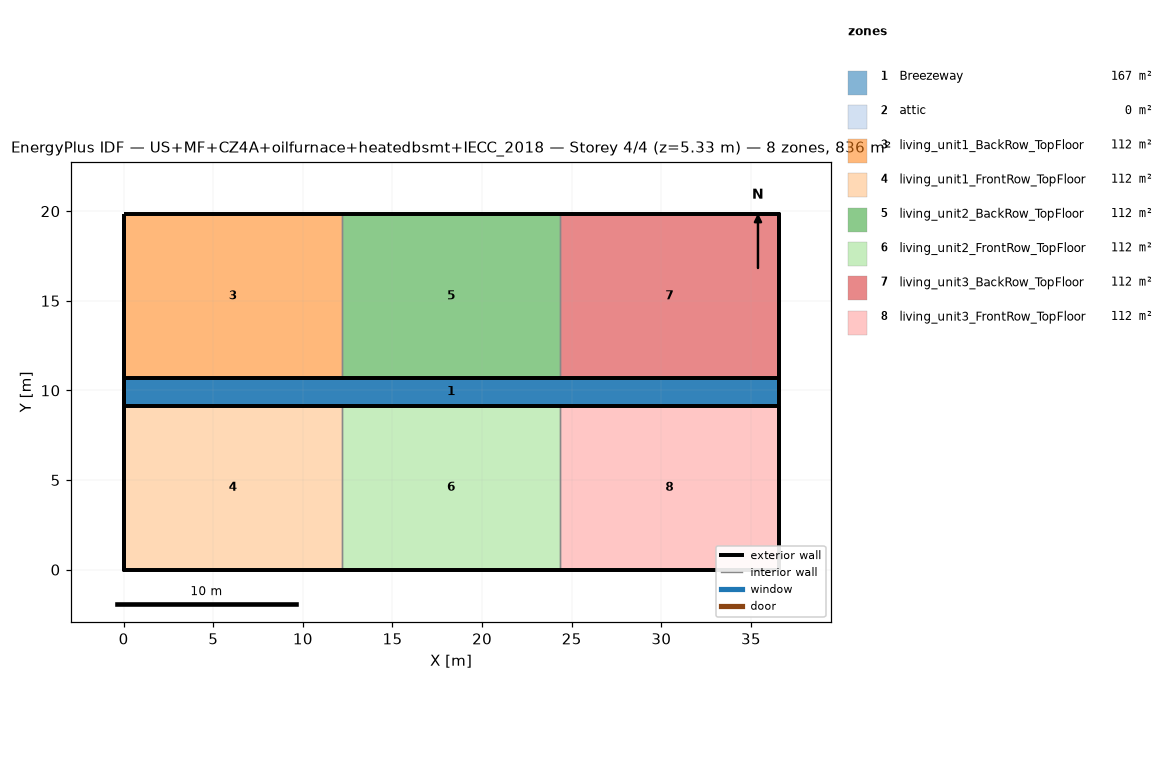
=== STOREY PLAN SPEC (per zone: floor XY polygon, exterior-wall plan segments, windows/doors) ===
zone 1: Breezeway  (167.0 m²)
  floor: (36.54, 9.16) (0.00, 9.16) (0.00, 10.68) (36.54, 10.68)
  floor: (36.54, 9.16) (0.00, 9.16) (0.00, 10.68) (36.54, 10.68)
  floor: (36.54, 9.16) (0.00, 9.16) (0.00, 10.68) (36.54, 10.68)
zone 2: attic  (0.0 m²)
  exterior wall: (36.54, 0.00) – (36.54, 19.84) – (36.54, 9.92)  [29.8 m]
  exterior wall: (0.00, 19.84) – (0.00, 0.00) – (0.00, 9.92)  [29.8 m]
zone 3: living_unit1_BackRow_TopFloor  (111.5 m²)
  floor: (12.18, 10.68) (0.00, 10.68) (0.00, 19.84) (12.18, 19.84)
  exterior wall: (12.18, 19.84) – (0.00, 19.84)  [12.2 m]
  exterior wall: (0.00, 19.84) – (0.00, 10.68)  [9.2 m]
  exterior wall: (0.00, 10.68) – (12.18, 10.68)  [12.2 m]
  interior walls: 1
zone 4: living_unit1_FrontRow_TopFloor  (111.5 m²)
  floor: (12.18, 0.00) (0.00, 0.00) (0.00, 9.16) (12.18, 9.16)
  exterior wall: (0.00, 0.00) – (12.18, 0.00)  [12.2 m]
  exterior wall: (0.00, 9.16) – (0.00, 0.00)  [9.2 m]
  exterior wall: (12.18, 9.16) – (0.00, 9.16)  [12.2 m]
  interior walls: 1
zone 5: living_unit2_BackRow_TopFloor  (111.5 m²)
  floor: (24.36, 10.68) (12.18, 10.68) (12.18, 19.84) (24.36, 19.84)
  exterior wall: (12.18, 10.68) – (24.36, 10.68)  [12.2 m]
  exterior wall: (24.36, 19.84) – (12.18, 19.84)  [12.2 m]
  interior walls: 2
zone 6: living_unit2_FrontRow_TopFloor  (111.5 m²)
  floor: (24.36, 0.00) (12.18, 0.00) (12.18, 9.16) (24.36, 9.16)
  exterior wall: (12.18, 0.00) – (24.36, 0.00)  [12.2 m]
  exterior wall: (24.36, 9.16) – (12.18, 9.16)  [12.2 m]
  interior walls: 2
zone 7: living_unit3_BackRow_TopFloor  (111.5 m²)
  floor: (36.54, 10.68) (24.36, 10.68) (24.36, 19.84) (36.54, 19.84)
  exterior wall: (36.54, 10.68) – (36.54, 19.84)  [9.2 m]
  exterior wall: (36.54, 19.84) – (24.36, 19.84)  [12.2 m]
  exterior wall: (24.36, 10.68) – (36.54, 10.68)  [12.2 m]
  interior walls: 1
zone 8: living_unit3_FrontRow_TopFloor  (111.5 m²)
  floor: (36.54, 0.00) (24.36, 0.00) (24.36, 9.16) (36.54, 9.16)
  exterior wall: (24.36, 0.00) – (36.54, 0.00)  [12.2 m]
  exterior wall: (36.54, 0.00) – (36.54, 9.16)  [9.2 m]
  exterior wall: (36.54, 9.16) – (24.36, 9.16)  [12.2 m]
  interior walls: 1

=== DERIVED (storey summary) ===
Building: US+MF+CZ4A+oilfurnace+heatedbsmt+IECC_2018
Storey: 4 of 4  (floor level z = 5.33 m)
Storey gross floor area: 836.2 m²
Zones on this storey: 8
  - Breezeway: floor 167.0 m²
  - attic: floor 0.0 m²; exterior wall 59.5 m (81.9 m²); WWR 0.0%
  - living_unit1_BackRow_TopFloor: floor 111.5 m²; exterior wall 33.5 m (86.9 m²); WWR 0.0%
  - living_unit1_FrontRow_TopFloor: floor 111.5 m²; exterior wall 33.5 m (86.9 m²); WWR 0.0%
  - living_unit2_BackRow_TopFloor: floor 111.5 m²; exterior wall 24.4 m (63.1 m²); WWR 0.0%
  - living_unit2_FrontRow_TopFloor: floor 111.5 m²; exterior wall 24.4 m (63.1 m²); WWR 0.0%
  - living_unit3_BackRow_TopFloor: floor 111.5 m²; exterior wall 33.5 m (86.9 m²); WWR 0.0%
  - living_unit3_FrontRow_TopFloor: floor 111.5 m²; exterior wall 33.5 m (86.9 m²); WWR 0.0%
Zone adjacency (shared interzone walls):
  - living_unit1_BackRow_TopFloor ↔ living_unit2_BackRow_TopFloor
  - living_unit1_FrontRow_TopFloor ↔ living_unit2_FrontRow_TopFloor
  - living_unit2_BackRow_TopFloor ↔ living_unit3_BackRow_TopFloor
  - living_unit2_FrontRow_TopFloor ↔ living_unit3_FrontRow_TopFloor